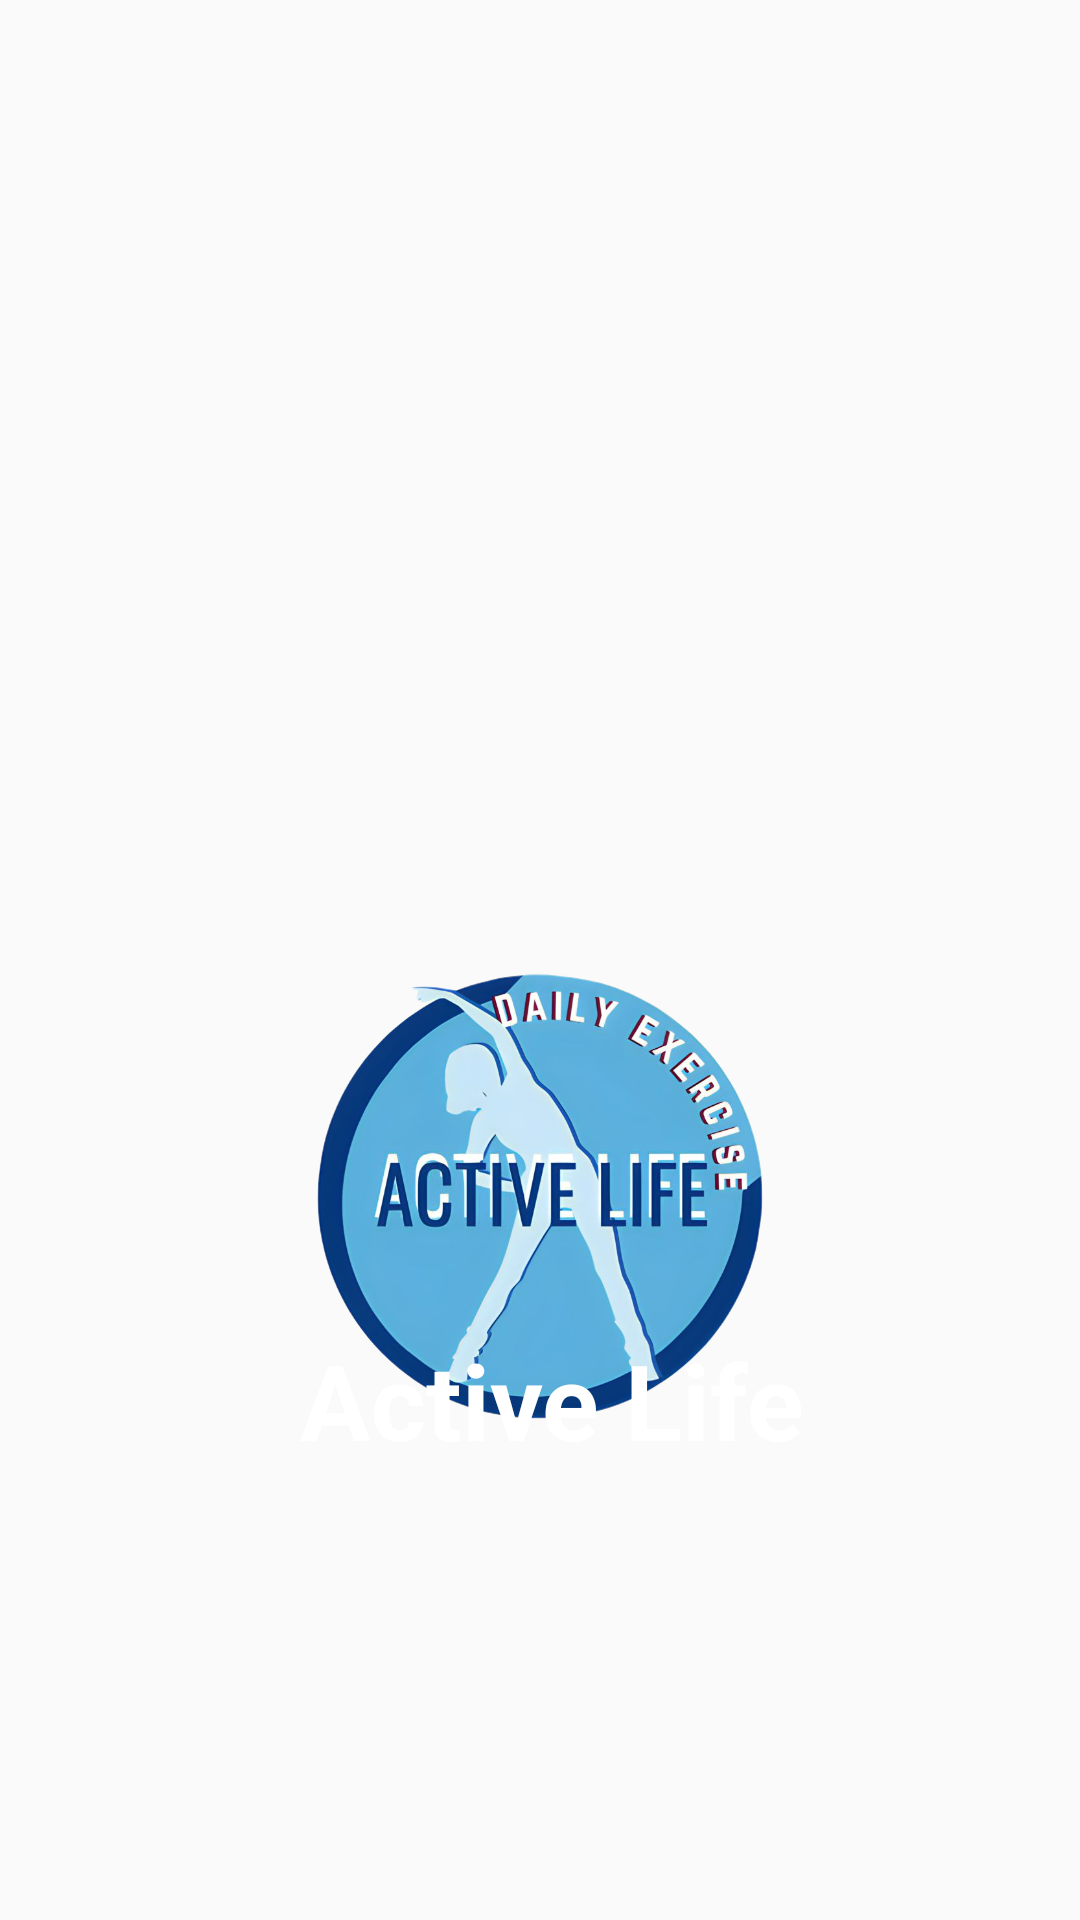

Layout XML and referenced resources for this Android screen:
<!-- AndroidManifest.xml: application theme AppTheme -->
<!-- res/layout/activity_main.xml -->
<?xml version="1.0" encoding="utf-8"?>
<RelativeLayout xmlns:android="http://schemas.android.com/apk/res/android"
    xmlns:app="http://schemas.android.com/apk/res-auto"
    xmlns:tools="http://schemas.android.com/tools"
    android:layout_width="match_parent"
    android:layout_height="match_parent"
    android:gravity="center"
    android:background="@drawable/splash"
    tools:context="in.project.Activelife.mainpage.MainActivity">

    <ImageView
        android:id="@+id/appsplash"
        android:layout_width="282dp"
        android:layout_height="234dp"
        android:layout_alignParentStart="true"
        android:layout_alignParentLeft="true"
        android:layout_alignParentTop="true"
        android:layout_alignParentEnd="true"
        android:layout_alignParentRight="true"
        android:layout_marginStart="72dp"
        android:layout_marginLeft="72dp"
        android:layout_marginTop="281dp"
        android:layout_marginEnd="72dp"
        android:layout_marginRight="57dp"
        android:src="@drawable/iconlogo" />

    <TextView
            android:id="@+id/appname"
            android:layout_width="wrap_content"
            android:layout_height="wrap_content"
            android:text=" Active Life"
            android:textSize="35dp"
            android:textStyle="bold"
            android:textColor="#FFF"
            android:layout_alignParentBottom="true"
            android:layout_centerHorizontal="true"
            android:layout_marginBottom="150dp">
        </TextView>

    </RelativeLayout>
<!-- resources referenced by this layout -->
<resources>
  <!-- drawable iconlogo: png bitmap (drawable, 490943 bytes) -->
  <style name="AppTheme" parent="Theme.AppCompat.Light.NoActionBar">
          
          <item name="colorPrimary">@color/colorPrimary</item>
          <item name="colorPrimaryDark">@color/colorPrimaryDark</item>
          <item name="colorAccent">@color/colorAccent</item>
      </style>
  <color name="colorPrimary">#f3c623</color>
  <color name="colorPrimaryDark">#f3c623</color>
  <color name="colorAccent">#03DAC5</color>
</resources>
